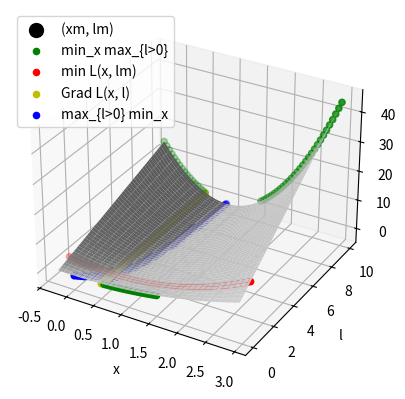

Generate this figure with matplotlib:
import numpy as np
from mpl_toolkits.mplot3d import Axes3D
import matplotlib.pyplot as plt
import random


x0 = 0
x1 = 1
r = 0.5

if r <= np.abs(x1 - x0):
    xm = x1 - r
    lm = (1 / r) - 1
    ls = 0
else:
    xm = 0
    lm = 0
    ls = 0.


def f0_fun(x):
    return (x-x0) ** 2


def g_fun(x):
    return (x - x1) ** 2 - r ** 2


def lagrangian(x, l):
    return f0_fun(x) + l * g_fun(x)



# =============== 2D plot ===============
# x = np.arange(-2.0, 2.0, 0.05)
# f0_list = [f0_fun(t) for t in x ]
# g_list = [g_fun(t) for t in x]
# lgg_list = [lagrangian(t, lm) for t in x]
# plt.scatter(x, f0_list, c='k', s=5, label='f0(x)')
# plt.scatter(x, g_list, c='b', s=5, label='g(x)')
# plt.scatter(x, lgg_list, c='r', s=5, label='lgg(x, lm)')
# plt.scatter(xm, 0, c='g', s=50)
# plt.legend()
# plt.show()



# ================================== Problems ==================================
"""
------------------ Problem 1 ------------------
    min f0(x)
    s.t. g(x) <= 0


This problem is equal to 
    inf_x sup_{l>0} L(x, l), 
where L(x, l) = f0(x) + l * g(x)

proof:
    if x do not satisfy g(x) <= 0, then sup_{l>0} L(x, l) = +inf   .... 1.1
    if x satisfies g(x) <= 0, then sup_{l>0} L(x, l) = f(x)        .... 1.2
    from e.q. 1.1 and 1.2, we have
    arg_x inf_x sup_{l>0} L(x, l) = arg_x Problem 1


------------------ Problem 2 ------------------
min f0(x) + lm * g(x)


------------------ Problem 3 ------------------
Gradient L(x, l) = 0


------------------ Problem 4 ------------------
sup_{l>0} inf_x L(x, l)

"""



# ================================== 3D plots ==================================
x = np.arange(-0.3, 3.0, 0.05)
l = np.arange(ls, 10.0, 0.05)

fig = plt.figure()
ax = fig.add_subplot(111, projection='3d')
X, L = np.meshgrid(x, l)
zs = np.array([lagrangian(xi, li) for xi, li in zip(np.ravel(X), np.ravel(L))])
Z = zs.reshape(X.shape)
ax.plot_surface(X, L, Z, color='lightgray')

ax.scatter(xm, lm, lagrangian(xm, lm), c='k',s=100, label='(xm, lm)')


# ------ problem 1 -------
x1_list = list()
l1_list = list()
z1_list = list()
for xi in x:
    tmp_list = [lagrangian(xi, li) for li in l]
    idx = np.argmax(tmp_list)
    x1_list.append(xi)
    l1_list.append(l[idx])
    z1_list.append(tmp_list[idx])
ax.scatter(x1_list, l1_list, z1_list, c='g', s=20, label='min_x max_{l>0}')


# ------ problem 2 -------
z2_list = [lagrangian(xi, lm) for xi in x]
ax.scatter(x, lm, z2_list, c='r', s=20, label='min L(x, lm)')


# ------ problem 3 -------
fm_list = [lagrangian(xm, li) for li in l]
ax.scatter(xm, l, fm_list, c='y', s=20, label='Grad L(x, l)')


# ------ problem 1 -------
x4_list = list()
l4_list = list()
z4_list = list()
for li in l:
    tmp_list = [lagrangian(xi, li) for xi in x]
    idx = np.argmin(tmp_list)
    x4_list.append(x[idx])
    l4_list.append(li)
    z4_list.append(tmp_list[idx])
ax.scatter(x4_list, l4_list, z4_list, c='b', s=20, label='max_{l>0} min_x')

ax.set_xlabel('x')
ax.set_ylabel('l')
ax.set_zlabel('L(x, l)')
plt.legend()
plt.show()


